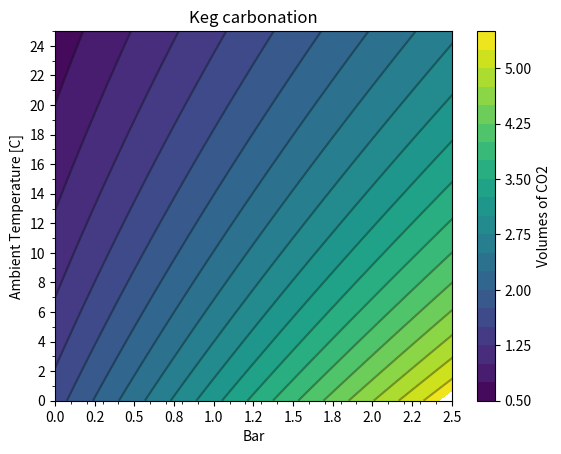

The matplotlib source for this figure:
import numpy as np
import matplotlib.pyplot as pl
from matplotlib.ticker import MultipleLocator, FormatStrFormatter


def bar_from_temp_and_volumes(tc, vols):
    """returns pressure in Bar needed to carbonate a keg at 'volumes' of CO2 and 'temp' temperature
    British style beers = 2.0 - 2.4  (I think that 1.0 is more like it)
    Most other beers = 2.4 - 2.85
    High-carbonation beers = 2.85 - 2.95"""
    # TODO: native calculation in degrees C
    tf = (tc * 9/5) + 32  # temp in F
    p = -16.6999 - (0.0101059*tf) + (0.00116512*tf*tf) + (0.173354*tf*vols) + (4.24267*vols)-(0.0684226*vols*vols)
    bar_setting = p/14.5037738
    return bar_setting

volumes = np.arange(0.5, 5.5, 0.1)
temps = range(26)
cnums = 1 * len(volumes)
v, t = np.meshgrid(volumes, temps)
pl.contour(bar_from_temp_and_volumes(t, v), t, v, 22, colors='black', linewidth=.5, alpha=0.35)
pl.contourf(bar_from_temp_and_volumes(t, v), t, v, 22, linewidth=.5)
xmajorlocator = MultipleLocator(0.25)
xminorlocator = MultipleLocator(0.1)
xmajorformatter = FormatStrFormatter('%1.1f')
pl.gca().xaxis.set_major_locator(xmajorlocator)
pl.gca().xaxis.set_minor_locator(xminorlocator)
pl.gca().xaxis.set_major_formatter(xmajorformatter)
ymajorlocator = MultipleLocator(2)
yminorlocator = MultipleLocator(1)
pl.gca().yaxis.set_major_locator(ymajorlocator)
pl.gca().yaxis.set_minor_locator(yminorlocator)
cbar = pl.colorbar()
cbar.set_label("Volumes of CO2")
pl.ylabel("Ambient Temperature [C]")
pl.xlabel("Bar")
pl.xlim(0, 2.5)
pl.title("Keg carbonation")
pl.show()
